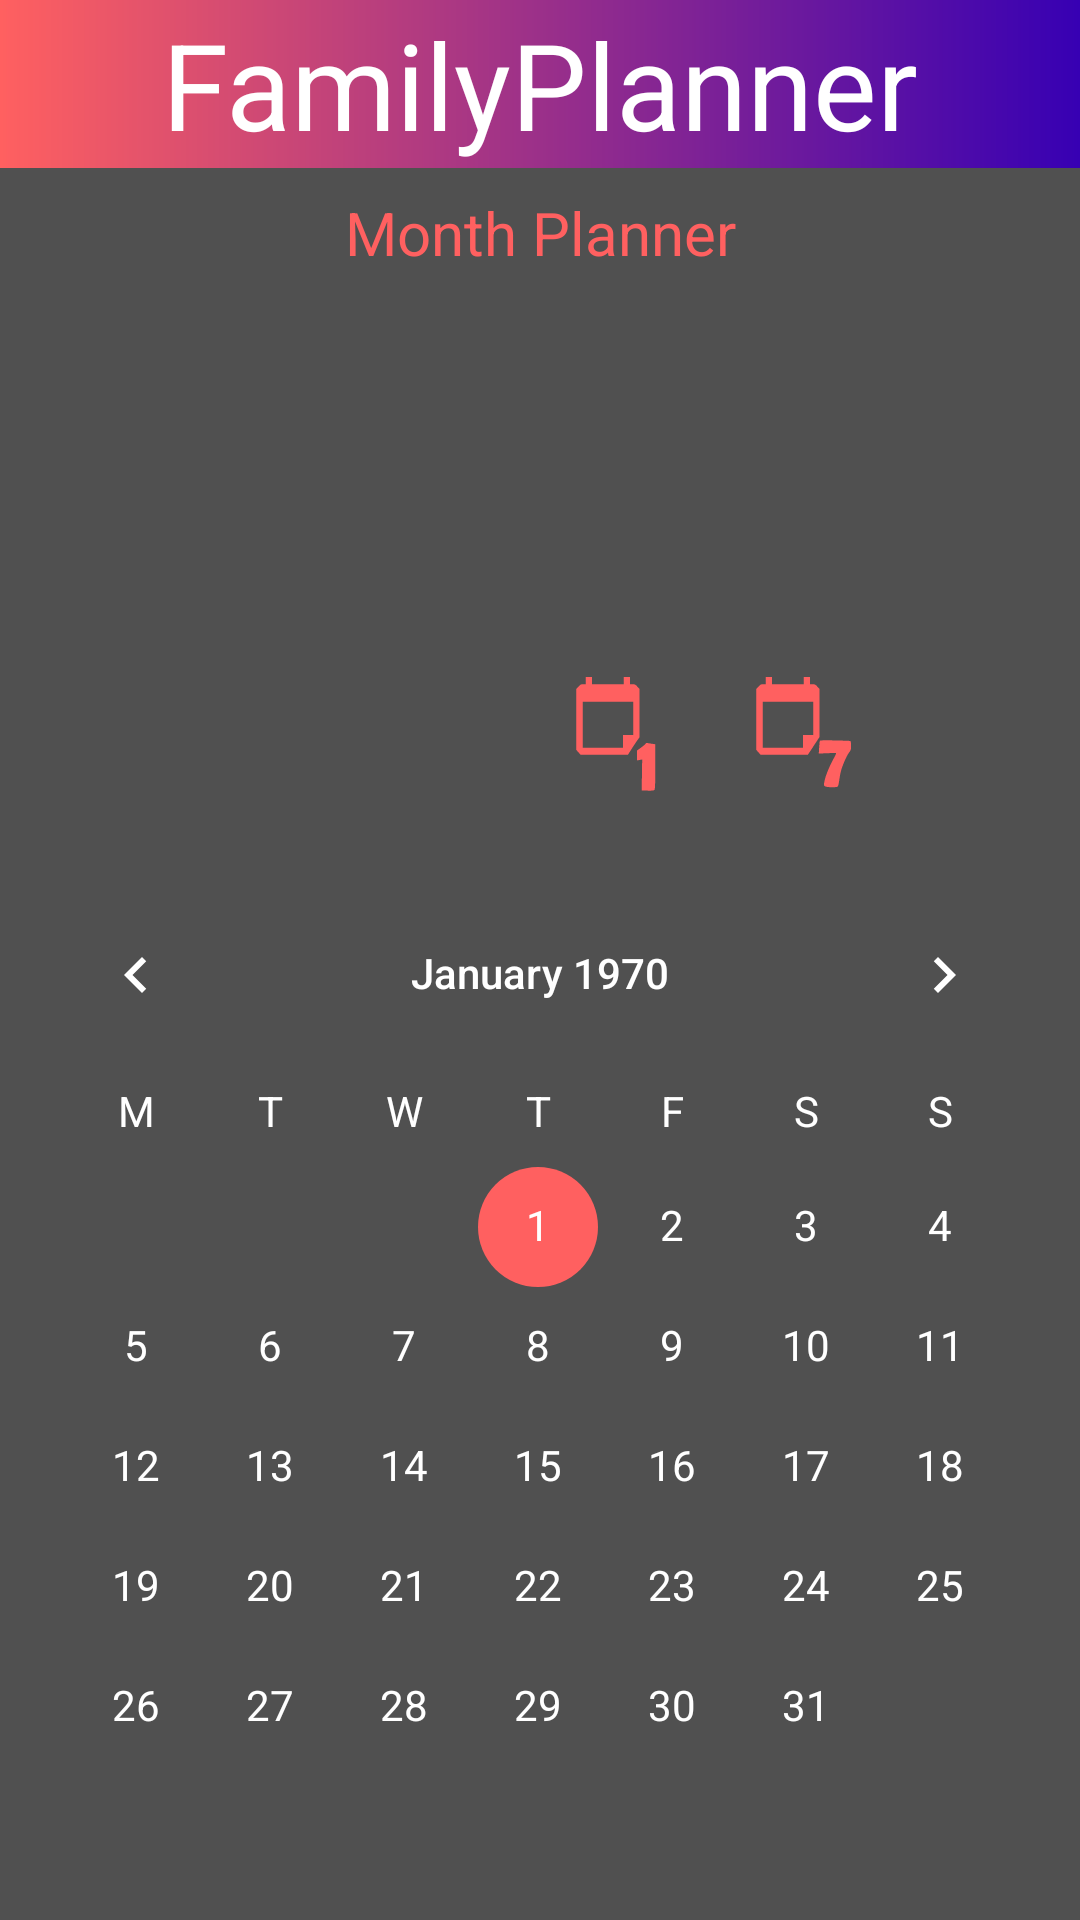

Write the Android layout XML for this screen, with the resource values it uses.
<!-- AndroidManifest.xml: application theme AppTheme -->
<!-- res/layout/activity_month_view.xml -->
<?xml version="1.0" encoding="utf-8"?>
<androidx.constraintlayout.widget.ConstraintLayout xmlns:android="http://schemas.android.com/apk/res/android"
    xmlns:app="http://schemas.android.com/apk/res-auto"
    xmlns:tools="http://schemas.android.com/tools"
    android:layout_width="match_parent"
    android:layout_height="match_parent"
    tools:context=".MonthViewActivity"
    android:background="@color/darkGray">

    <com.google.android.material.appbar.AppBarLayout
        android:id="@+id/appBarLayout"
        android:layout_width="match_parent"
        android:layout_height="wrap_content"
        android:theme="@style/AppTheme.AppBarOverlay"
        tools:ignore="MissingConstraints">

        <androidx.appcompat.widget.Toolbar
            android:id="@+id/toolbar"
            android:layout_width="match_parent"
            android:layout_height="?attr/actionBarSize"
            android:background="@drawable/gradient"
            app:popupTheme="@style/AppTheme.PopupOverlay"
            >

            <TextView
                android:id="@+id/toolbarTitle"
                android:layout_width="wrap_content"
                android:layout_height="wrap_content"
                android:layout_gravity="center"
                android:text="@string/FamilyPlanner"
                android:textColor="@android:color/white"
                android:textSize="40sp" />

        </androidx.appcompat.widget.Toolbar>

    </com.google.android.material.appbar.AppBarLayout>

    <TextView
        android:id="@+id/text_month"
        android:layout_width="match_parent"
        android:layout_height="wrap_content"
        android:layout_marginStart="8dp"
        android:layout_marginTop="8dp"
        android:layout_marginEnd="8dp"
        android:text="@string/menu_monthplanner"
        android:textAlignment="center"
        android:textColor="@color/colorPrimary"
        android:textSize="20sp"
        app:layout_constraintEnd_toEndOf="parent"
        app:layout_constraintHorizontal_bias="0.0"
        app:layout_constraintStart_toStartOf="parent"
        app:layout_constraintTop_toBottomOf="@+id/appBarLayout" />

    <ListView
        android:id="@+id/taskListView"
        android:layout_width="0dp"
        android:layout_height="100dp"
        android:layout_marginStart="16dp"
        android:layout_marginTop="16dp"
        android:layout_marginEnd="16dp"
        android:cacheColorHint="@color/colorPrimary"
        app:layout_constraintEnd_toEndOf="parent"
        app:layout_constraintHorizontal_bias="1.0"
        app:layout_constraintStart_toStartOf="parent"
        app:layout_constraintTop_toBottomOf="@+id/text_month" />

    <LinearLayout
        android:id="@+id/linearLayout"
        android:layout_width="0dp"
        android:layout_height="wrap_content"
        android:layout_marginTop="8dp"
        android:gravity="center"
        android:orientation="horizontal"
        app:layout_constraintEnd_toEndOf="parent"
        app:layout_constraintHorizontal_bias="1.0"
        app:layout_constraintStart_toStartOf="parent"
        app:layout_constraintTop_toBottomOf="@+id/taskListView">

        <ImageButton
            android:id="@+id/addTaskImagButton"
            android:layout_width="40dp"
            android:layout_height="40dp"
            android:layout_margin="10dp"
            android:background="@null"
            android:contentDescription="@string/addTask"
            android:scaleType="fitXY"
            android:src="@drawable/ic_baseline_control_point_24"
            android:tint="@color/colorPrimary" />

        <ImageButton
            android:id="@+id/deleteAllTaskImageButton"
            android:layout_width="40dp"
            android:layout_height="40dp"
            android:layout_margin="10dp"
            android:background="@null"
            android:contentDescription="@string/DeleteAllTask"
            android:scaleType="fitXY"
            android:src="@drawable/ic_delete_forever_24px"
            android:tint="@color/colorPrimary" />

        <ImageButton
            android:id="@+id/imageButton4"
            android:layout_width="40dp"
            android:layout_height="40dp"
            android:layout_margin="10dp"
            android:background="@null"
            android:contentDescription="@string/goToDay"
            android:scaleType="fitXY"
            android:src="@drawable/ic_calender1"
            android:tint="@color/colorPrimary" />

        <ImageButton
            android:id="@+id/imageButton5"
            android:layout_width="40dp"
            android:layout_height="40dp"
            android:layout_margin="10dp"
            android:background="@null"
            android:contentDescription="@string/goToWeek"
            android:scaleType="fitXY"
            android:src="@drawable/ic_calender7"
            android:tint="@color/colorPrimary" />

    </LinearLayout>

    <CalendarView
        android:id="@+id/calendarView"
        android:layout_width="354dp"
        android:layout_height="325dp"
        android:layout_marginTop="16dp"
        android:dateTextAppearance="@style/dateTextApperance"
        android:firstDayOfWeek="2"
        android:theme="@style/CalenderViewCustom"
        android:weekDayTextAppearance="@style/CalenderViewWeekCustomText"
        app:layout_constraintEnd_toEndOf="parent"
        app:layout_constraintHorizontal_bias="0.491"
        app:layout_constraintStart_toStartOf="parent"
        app:layout_constraintTop_toBottomOf="@+id/linearLayout" />
</androidx.constraintlayout.widget.ConstraintLayout>
<!-- resources referenced by this layout -->
<resources>
  <color name="colorPrimary">#ff6060</color>
  <color name="darkGray">#505050</color>
  <!-- drawable gradient (drawable-v24) -->
  <?xml version="1.0" encoding="utf-8"?>
  <shape xmlns:android="http://schemas.android.com/apk/res/android"
      android:shape="rectangle">
      <gradient
          android:type="linear"
          android:endColor="@color/colorPrimaryDark"
          android:startColor="@color/colorPrimary"
          android:angle="0"/>
  </shape>
  <!-- drawable ic_calender1 (drawable-v24) -->
  <vector xmlns:android="http://schemas.android.com/apk/res/android"
      android:width="178dp"
      android:height="165dp"
      android:viewportWidth="190"
      android:viewportHeight="170">
    <path
        android:pathData="M25,8l0,5 -4.1,-0c-3.3,-0 -4.7,0.6 -7.5,3.4l-3.4,3.4 0,43.2 0,43.2 3.4,3.4 3.4,3.4 37.4,-0 37.5,-0 5.9,-8.3c3.2,-4.5 7.3,-10 9.1,-12.3l3.3,-4.1 0,-34.3 0,-34.2 -3.4,-3.4c-2.8,-2.8 -4.2,-3.4 -7.5,-3.4l-4.1,-0 0,-5 0,-5 -5,-0 -5,-0 0,5 0,5 -25,-0 -25,-0 0,-5 0,-5 -5,-0 -5,-0 0,5zM100,61.5l0,23.5 -8,-0 -8,-0 0,9 0,9 -32,-0 -32,-0 0,-32.5 0,-32.5 40,-0 40,-0 0,23.5z"
        android:fillColor="#000000"
        android:strokeColor="#00000000"/>
    <path
        android:pathData="M120,96.9c0,0.6 -3.1,3.1 -7,5.6l-7,4.6 0,6.9 0,7 4.1,-0.6 4.2,-0.7 -0.4,21.9 -0.4,21.9 9.4,0.3c6,0.2 9.8,-0.1 10.7,-0.9 1.1,-0.9 1.4,-6.9 1.4,-33l0,-31.8 -4.7,-0.6c-2.7,-0.3 -6,-0.9 -7.5,-1.1 -1.6,-0.3 -2.8,-0.1 -2.8,0.5z"
        android:fillColor="#000000"
        android:strokeColor="#00000000"/>
  </vector>
  <string name="DeleteAllTask">Delete All Tasks</string>
  <string name="FamilyPlanner">FamilyPlanner</string>
  <string name="addTask">Add Task</string>
  <string name="goToDay">Day Planner</string>
  <string name="goToWeek">Go To Week</string>
  <string name="menu_monthplanner">Month Planner</string>
  <style name="AppTheme.AppBarOverlay" parent="ThemeOverlay.AppCompat.Dark.ActionBar" />
  <style name="AppTheme.PopupOverlay" parent="ThemeOverlay.AppCompat.Light" />
  <style name="CalenderViewCustom" parent="Theme.AppCompat">
          <item name="colorAccent">@color/colorPrimary</item>
          <item name="colorPrimary">#ffffff</item>
      </style>
  <style name="CalenderViewWeekCustomText" parent="android:TextAppearance.DeviceDefault.Small">
          <item name="android:textColor">#ffffffff</item>
      </style>
  <style name="dateTextApperance" parent="android:TextAppearance.DeviceDefault.Small">
          <item name="android:textColor">#ffffff</item>
          <item name="android:weekNumberColor">#ffffff</item>
      </style>
  <style name="AppTheme" parent="Theme.AppCompat.Light.NoActionBar">
          
          <item name="backgroundColor">@color/darkGray</item>
          <item name="colorPrimary">@color/colorPrimary</item>
          <item name="colorPrimaryDark">@color/colorPrimaryDark</item>
          <item name="colorAccent">@color/colorAccent</item>
      </style>
  <color name="colorPrimaryDark">#3700B3</color>
  <color name="colorAccent">#4a00d4</color>
</resources>
